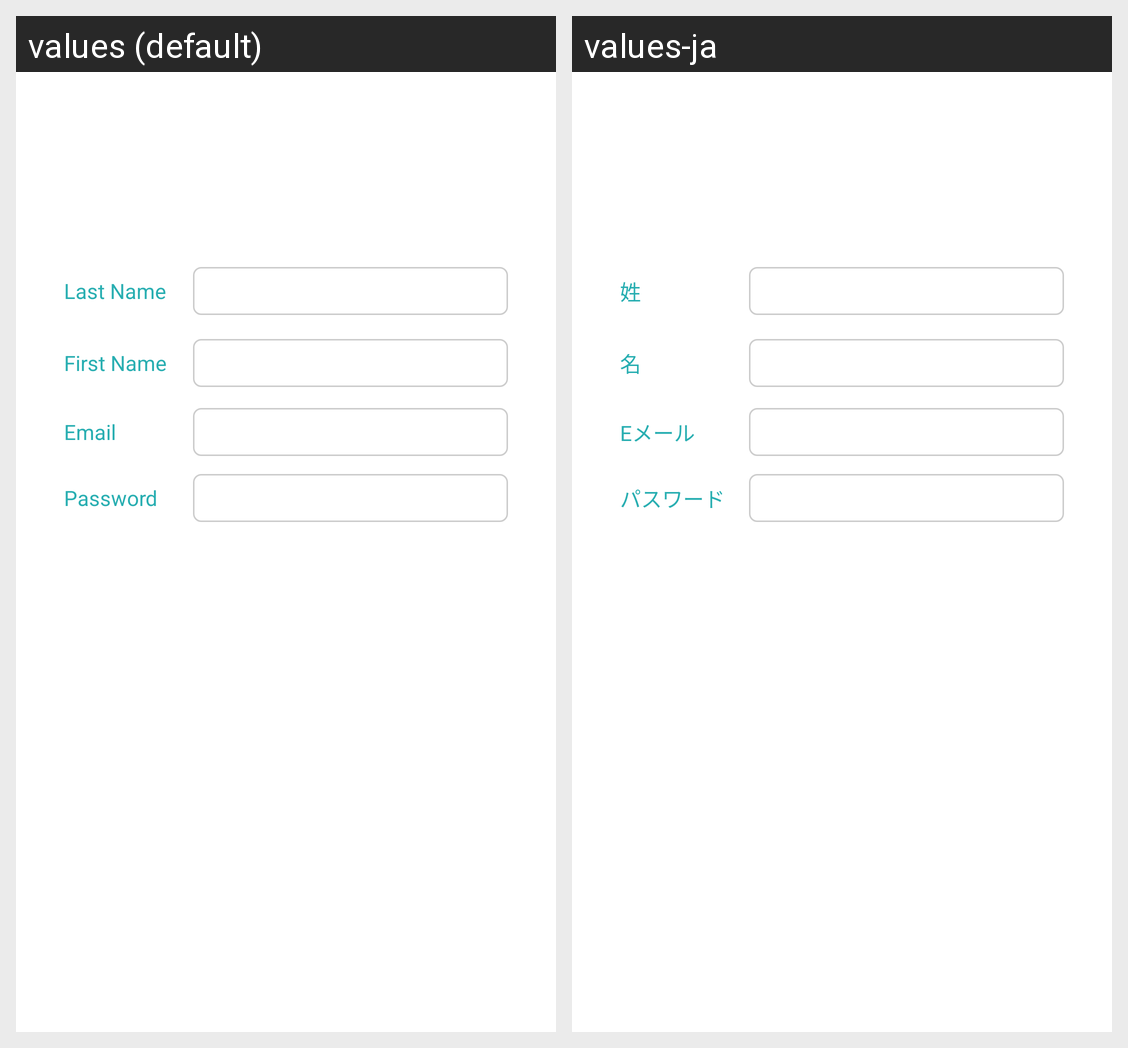

The Android screen above is rendered under two locales of the same app. Produce the string resources it draws, with the default and per-locale values.
Android screen res/layout/fragment_signup.xml rendered under 2 locales, left to right: values (default), values-ja. Device: Nexus 5 (rendered at 1080×1920; each locale shown at half size, 540×960, under a caption strip naming it); theme AppTheme.
Strings drawn on this screen, with the default value and each locale's value (text and hints the layout hard-codes, and strings that could not be matched under every locale, appear in the picture but are not listed):

last_name
  values: Last Name
  values-ja: 姓

first_name
  values: First Name
  values-ja: 名

email
  values: Email
  values-ja: Eメール

password
  values: Password
  values-ja: パスワード
